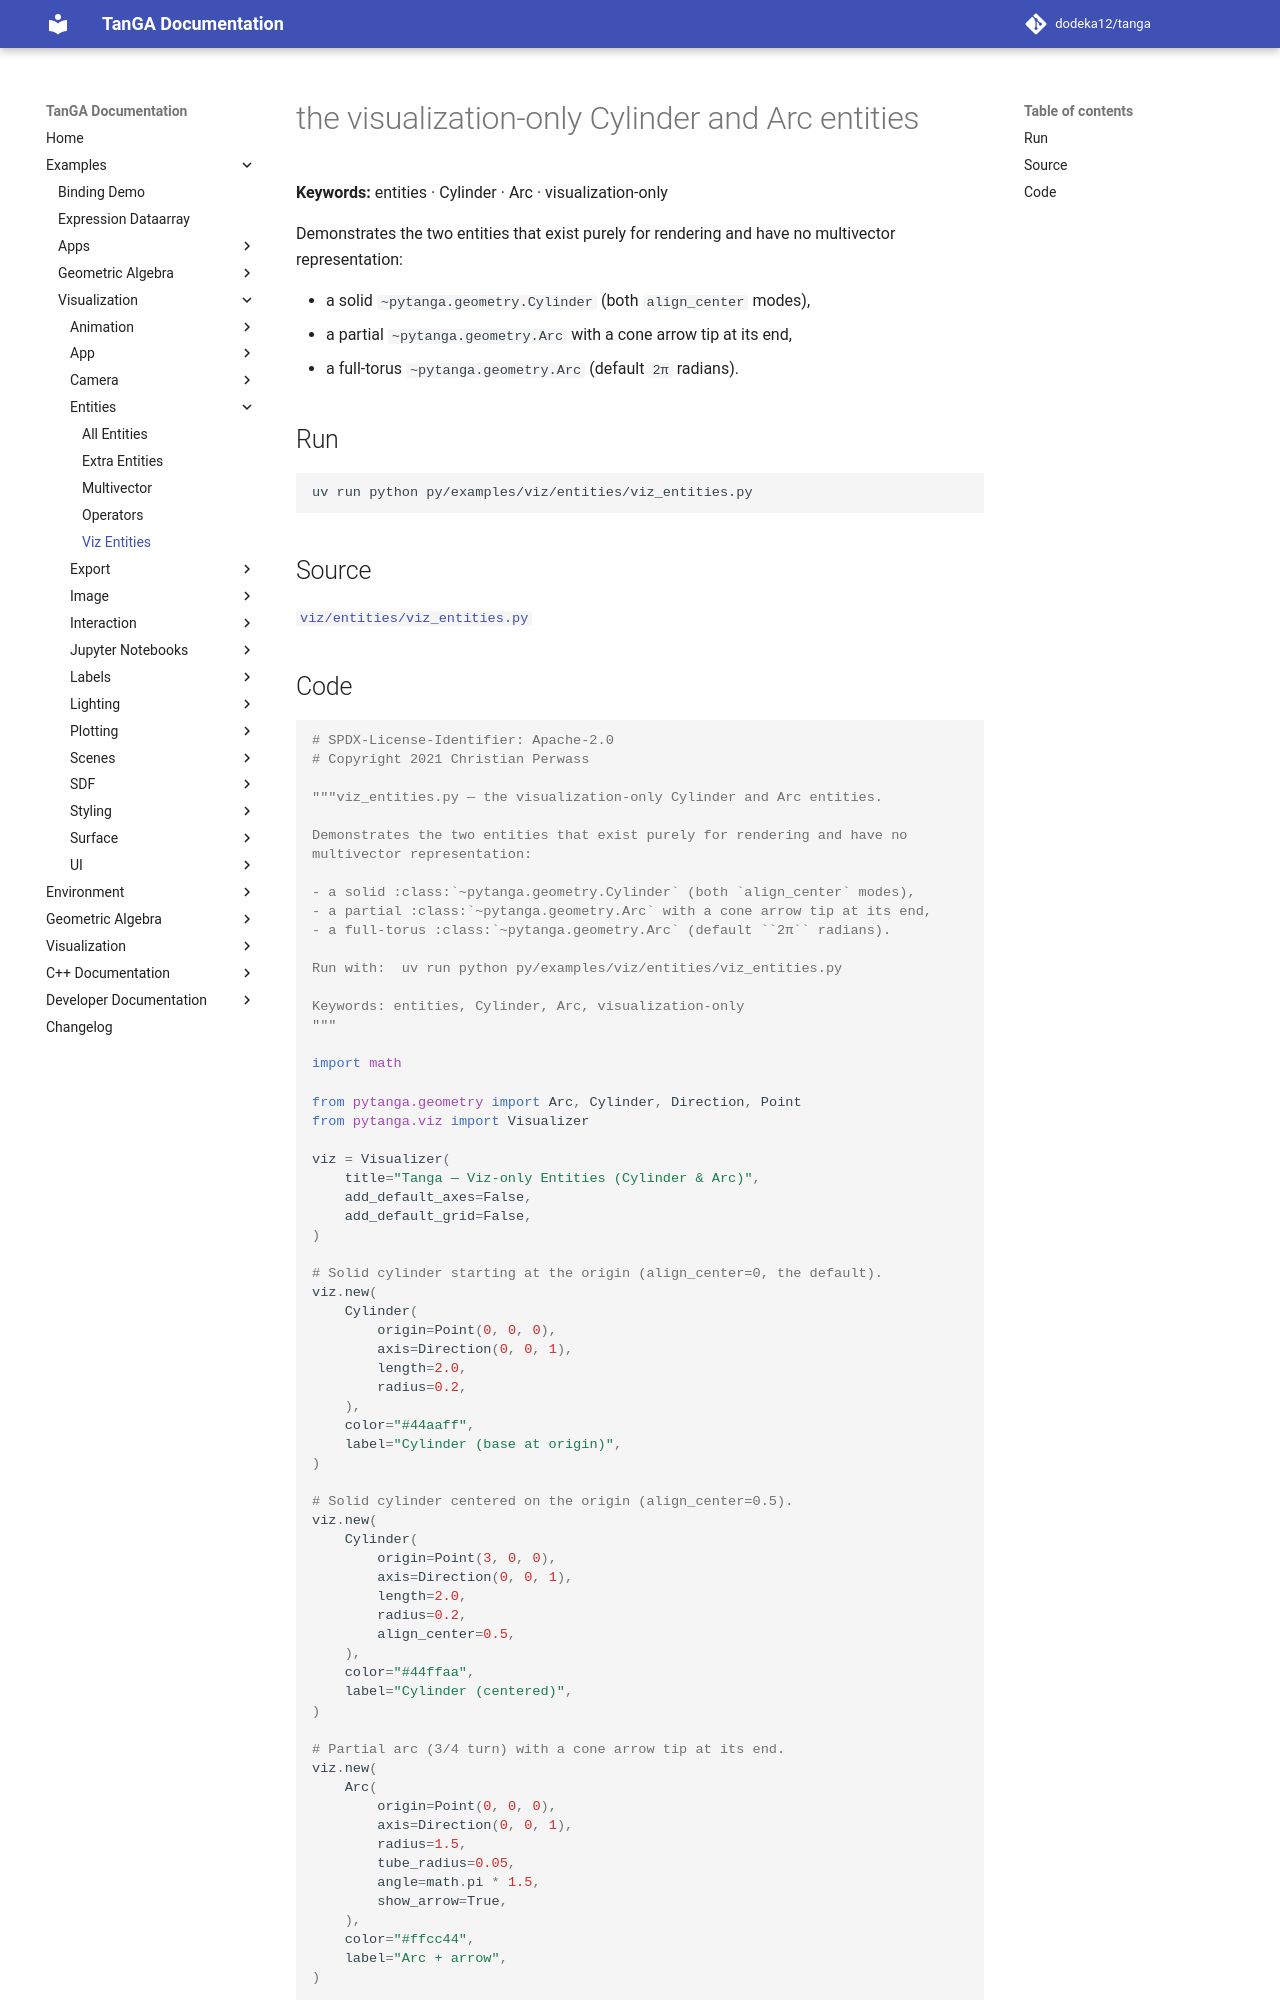

repository: dodeka12/tanga · page: v2.26.0-rc1/py/examples/viz/entities/viz_entities/index.html · generator: mkdocs

# the visualization-only Cylinder and Arc entities

**Keywords:** entities · Cylinder · Arc · visualization-only

Demonstrates the two entities that exist purely for rendering and have no
multivector representation:

- a solid `~pytanga.geometry.Cylinder` (both `align_center` modes),
- a partial `~pytanga.geometry.Arc` with a cone arrow tip at its end,
- a full-torus `~pytanga.geometry.Arc` (default `2π` radians).

## Run

```bash
uv run python py/examples/viz/entities/viz_entities.py
```

## Source

[`viz/entities/viz_entities.py`](https://github.com/dodeka12/tanga/blob/main/py/examples/viz/entities/viz_entities.py)
